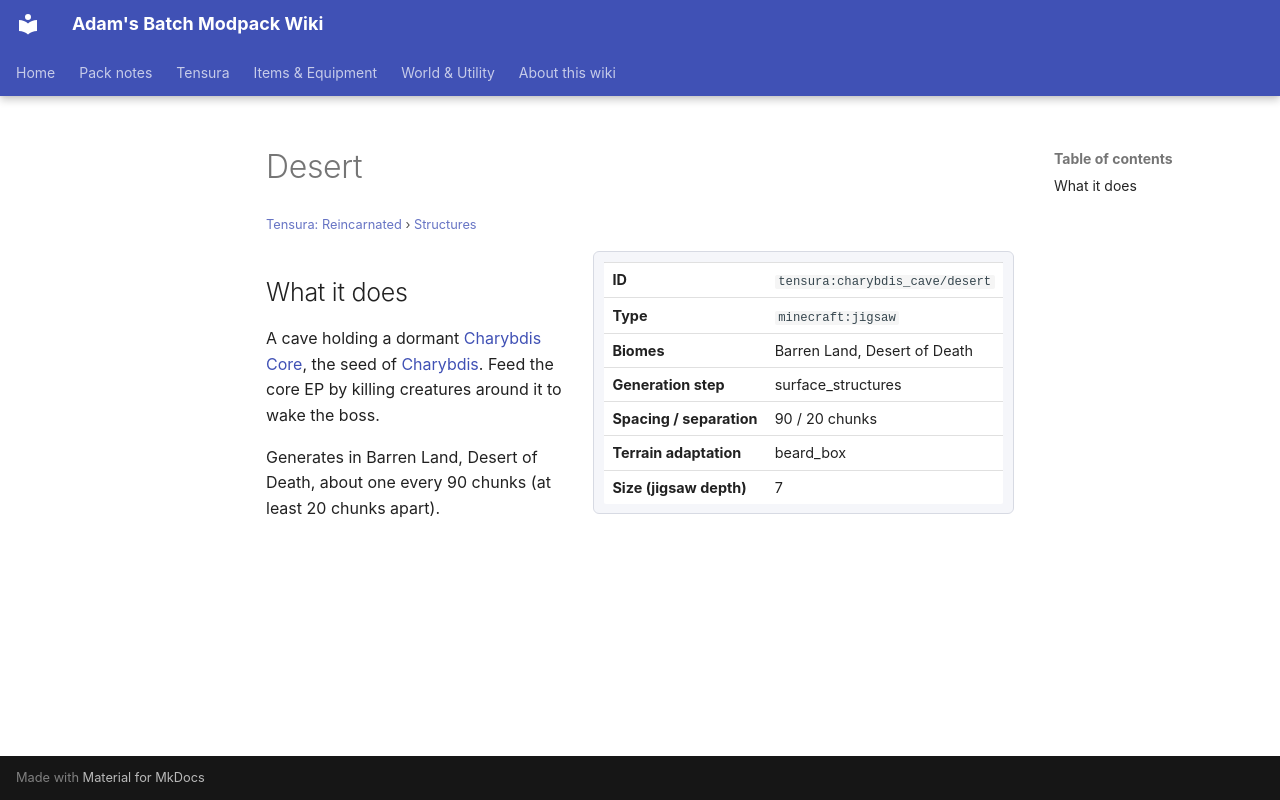

repository: Proteus-Nell/Adams-Batch-MC-Modpack-Wiki · page: tensura-reincarnated/structures/charybdis-cave-desert/index.html · generator: mkdocs

# Desert

<small>[Tensura: Reincarnated](../index.md) &rsaquo; [Structures](index.md)</small>

<div class="infobox" markdown>

| | |
|---|---|
| **ID** | `tensura:charybdis_cave/desert` |
| **Type** | `minecraft:jigsaw` |
| **Biomes** | Barren Land, Desert of Death |
| **Generation step** | surface_structures |
| **Spacing / separation** | 90 / 20 chunks |
| **Terrain adaptation** | beard_box |
| **Size (jigsaw depth)** | 7 |

</div>

## What it does

A cave holding a dormant [Charybdis Core](../blocks/charybdis-core.md), the seed of [Charybdis](../mobs/charybdis.md). Feed the core EP by killing creatures around it to wake the boss.

Generates in Barren Land, Desert of Death, about one every 90 chunks (at least 20 chunks apart).
